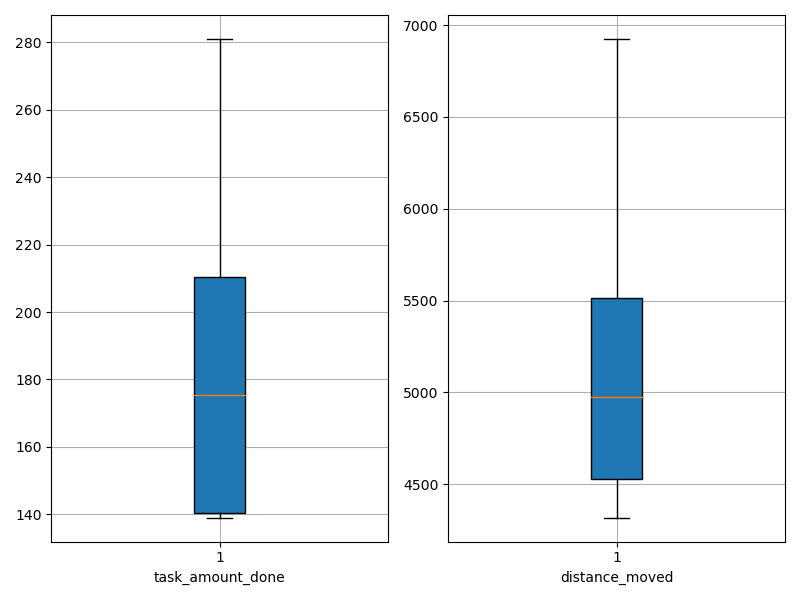

Values plotted in this chart, from the file beside it:
agent_id, task_amount_done, distance_moved
0, 140.0, 4318
1, 139.0, 4560
2, 139.0, 4521
3, 142.0, 5103
4, 209.0, 4845
5, 141.0, 4518
6, 279.0, 5539
7, 211.0, 5443
8, 281.0, 5865
9, 209.0, 6924
